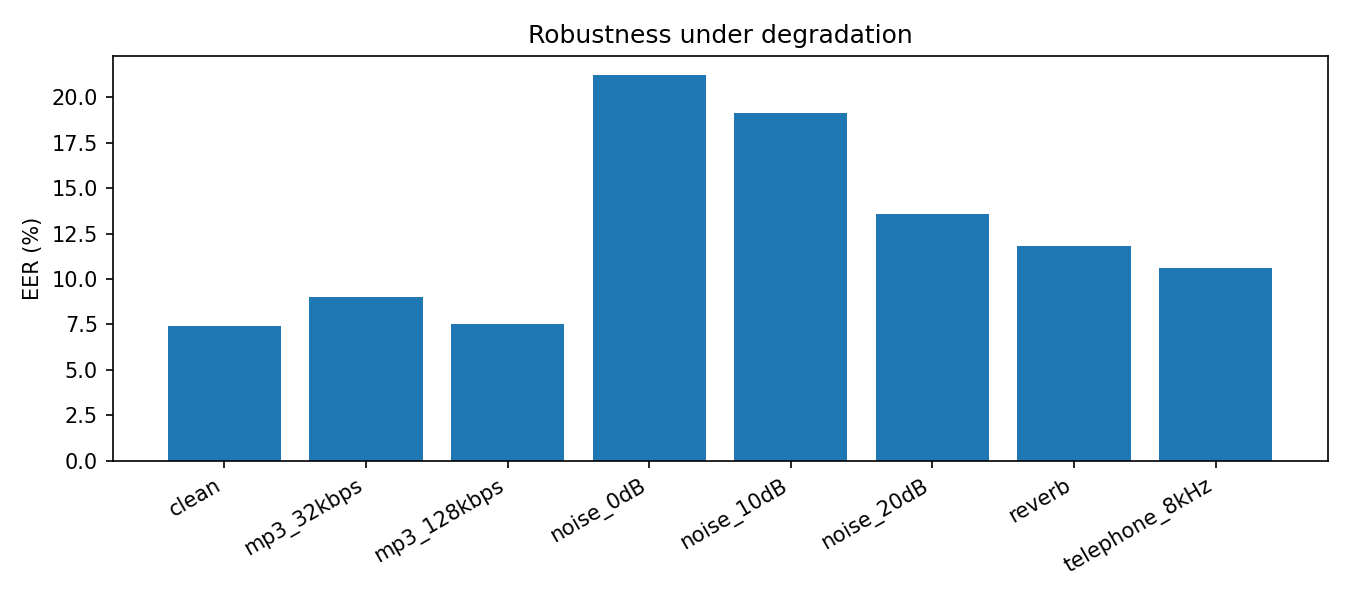

The file beside this chart, header and first rows:
condition, n_real, n_fake, accuracy, auc, eer, false_positive_rate, false_negative_rate
clean, 500, 500, 0.938, 0.9784, 0.074, 0.076, 0.048
mp3_32kbps, 500, 500, 0.908, 0.9642, 0.09, 0.066, 0.118
mp3_128kbps, 500, 500, 0.924, 0.9738, 0.075, 0.074, 0.078
noise_0dB, 500, 500, 0.788, 0.8721, 0.212, 0.212, 0.212
noise_10dB, 500, 500, 0.795, 0.8967, 0.191, 0.182, 0.228
noise_20dB, 500, 500, 0.851, 0.9261, 0.136, 0.12, 0.178
reverb, 500, 500, 0.878, 0.9452, 0.118, 0.102, 0.142
telephone_8kHz, 500, 500, 0.894, 0.9603, 0.106, 0.1, 0.112
